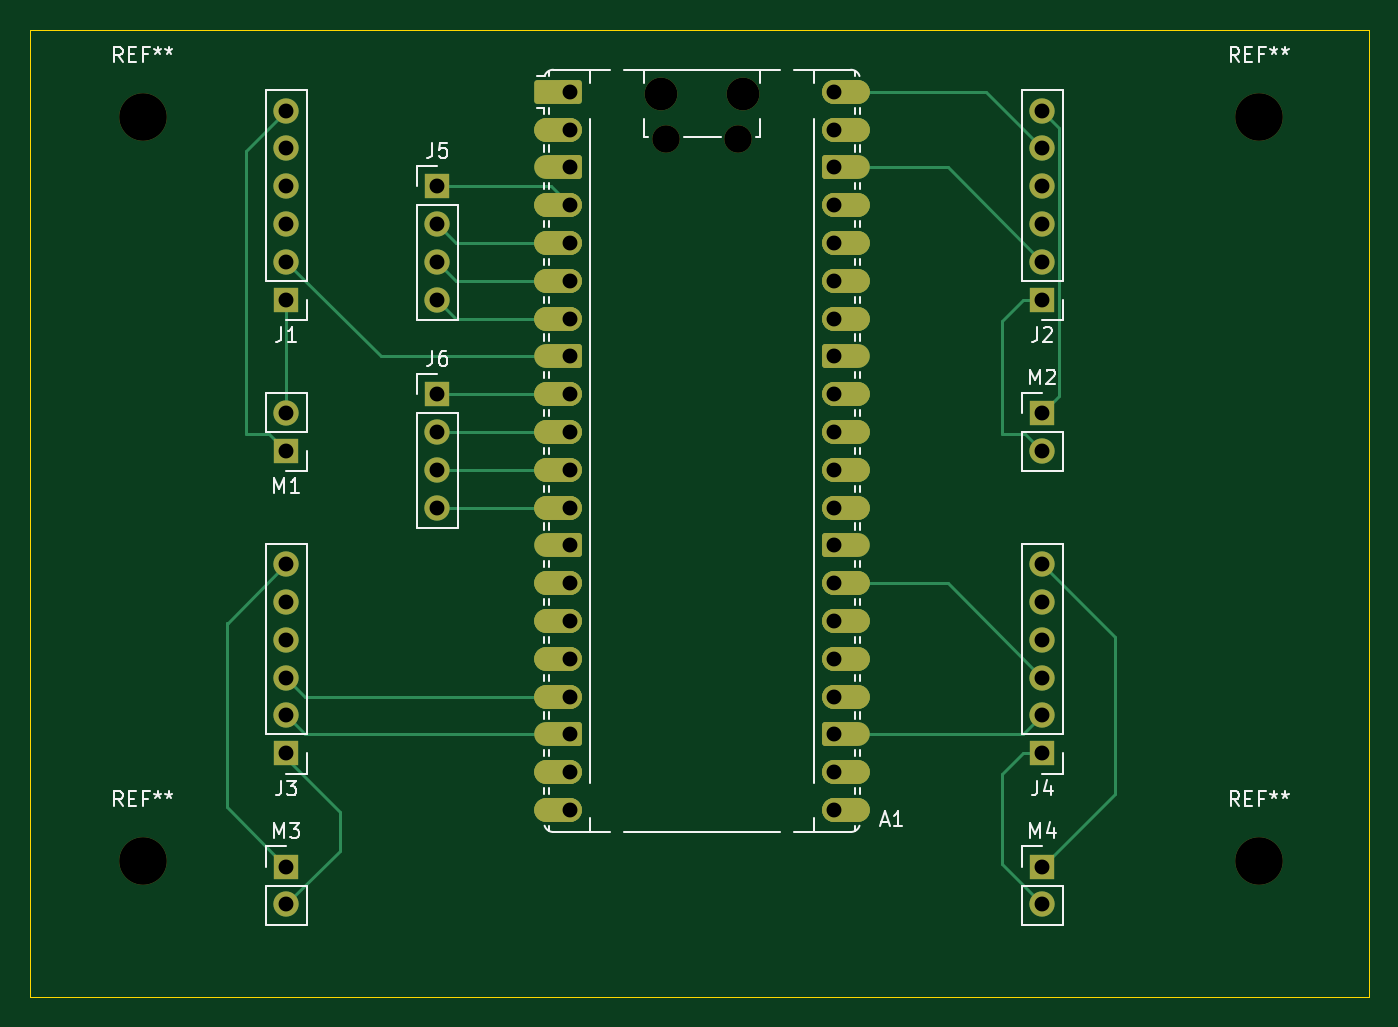
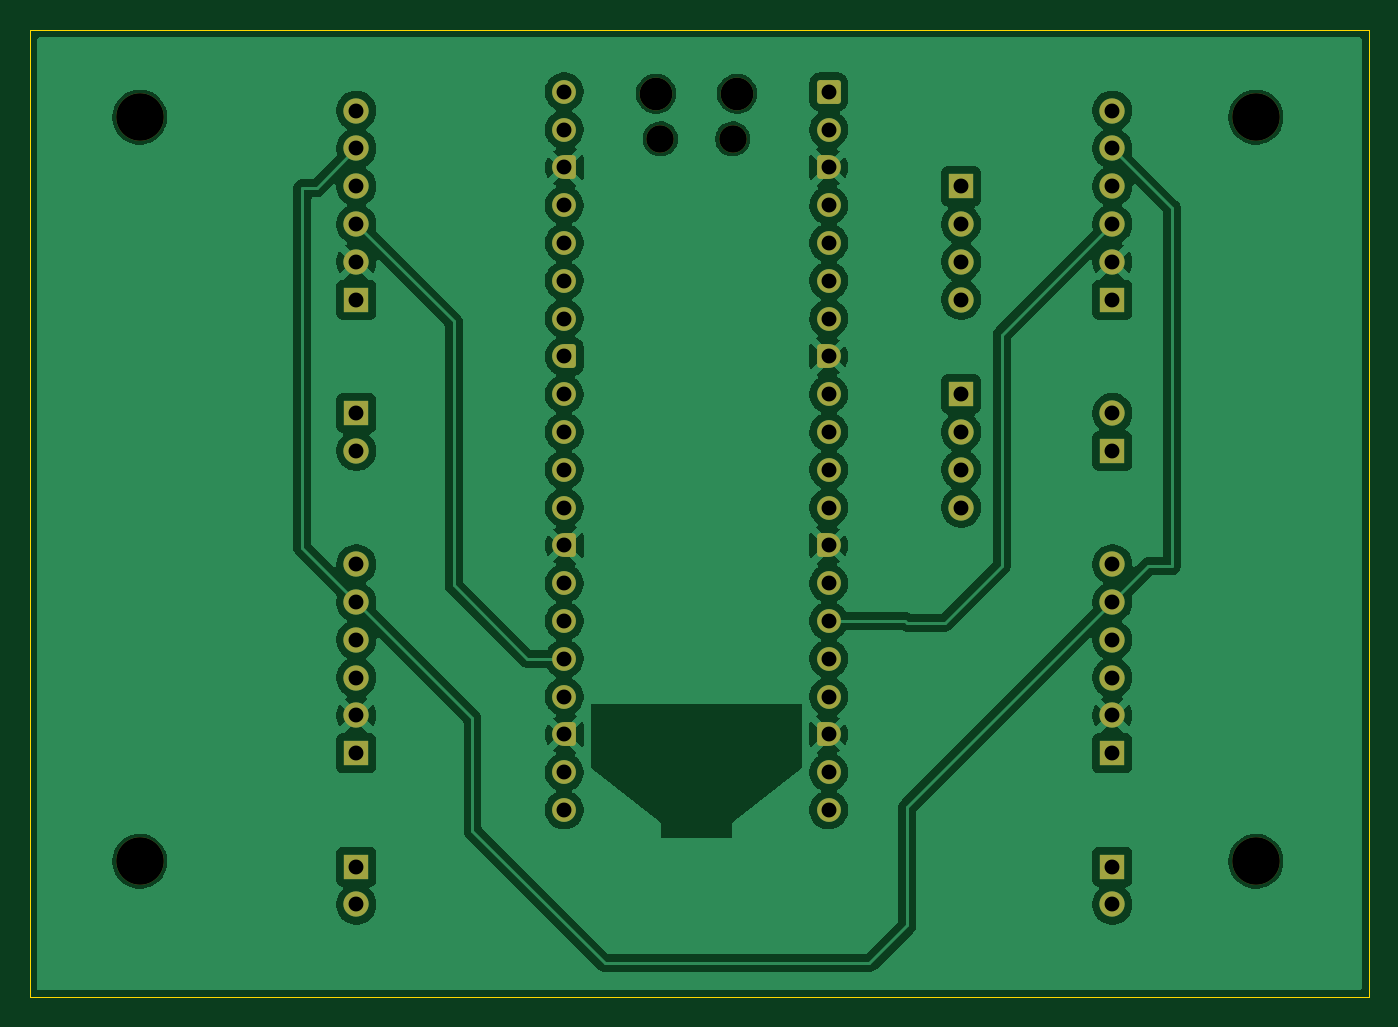
Circuit board: 11 layer files. Board 90.0 x 65.0 mm.
- bottom_copper: motor-controller-pcb-B_Cu.gbr (138038 bytes)
- bottom_mask: motor-controller-pcb-B_Mask.gbr (5503 bytes)
- paste: motor-controller-pcb-B_Paste.gbr (463 bytes)
- bottom_silk: motor-controller-pcb-B_Silkscreen.gbr (464 bytes)
- outline: motor-controller-pcb-Edge_Cuts.gbr (620 bytes)
- top_copper: motor-controller-pcb-F_Cu.gbr (15892 bytes)
- top_mask: motor-controller-pcb-F_Mask.gbr (8467 bytes)
- paste: motor-controller-pcb-F_Paste.gbr (463 bytes)
- top_silk: motor-controller-pcb-F_Silkscreen.gbr (22810 bytes)
- drill: motor-controller-pcb-NPTH.drl (575 bytes)
- drill: motor-controller-pcb-PTH.drl (1613 bytes)

=== bottom_copper: motor-controller-pcb-B_Cu.gbr (138038 bytes, source omitted) ===
=== bottom_mask: motor-controller-pcb-B_Mask.gbr ===
%TF.GenerationSoftware,KiCad,Pcbnew,9.0.2*%
%TF.CreationDate,2025-07-04T09:03:12+10:00*%
%TF.ProjectId,motor-controller-pcb,6d6f746f-722d-4636-9f6e-74726f6c6c65,rev?*%
%TF.SameCoordinates,Original*%
%TF.FileFunction,Soldermask,Bot*%
%TF.FilePolarity,Negative*%
%FSLAX46Y46*%
G04 Gerber Fmt 4.6, Leading zero omitted, Abs format (unit mm)*
G04 Created by KiCad (PCBNEW 9.0.2) date 2025-07-04 09:03:12*
%MOMM*%
%LPD*%
G01*
G04 APERTURE LIST*
G04 Aperture macros list*
%AMRoundRect*
0 Rectangle with rounded corners*
0 $1 Rounding radius*
0 $2 $3 $4 $5 $6 $7 $8 $9 X,Y pos of 4 corners*
0 Add a 4 corners polygon primitive as box body*
4,1,4,$2,$3,$4,$5,$6,$7,$8,$9,$2,$3,0*
0 Add four circle primitives for the rounded corners*
1,1,$1+$1,$2,$3*
1,1,$1+$1,$4,$5*
1,1,$1+$1,$6,$7*
1,1,$1+$1,$8,$9*
0 Add four rect primitives between the rounded corners*
20,1,$1+$1,$2,$3,$4,$5,0*
20,1,$1+$1,$4,$5,$6,$7,0*
20,1,$1+$1,$6,$7,$8,$9,0*
20,1,$1+$1,$8,$9,$2,$3,0*%
%AMFreePoly0*
4,1,37,0.603843,0.796157,0.639018,0.796157,0.711114,0.766294,0.766294,0.711114,0.796157,0.639018,0.796157,0.603843,0.800000,0.600000,0.800000,-0.600000,0.796157,-0.603843,0.796157,-0.639018,0.766294,-0.711114,0.711114,-0.766294,0.639018,-0.796157,0.603843,-0.796157,0.600000,-0.800000,0.000000,-0.800000,0.000000,-0.796148,-0.078414,-0.796148,-0.232228,-0.765552,-0.377117,-0.705537,
-0.507515,-0.618408,-0.618408,-0.507515,-0.705537,-0.377117,-0.765552,-0.232228,-0.796148,-0.078414,-0.796148,0.078414,-0.765552,0.232228,-0.705537,0.377117,-0.618408,0.507515,-0.507515,0.618408,-0.377117,0.705537,-0.232228,0.765552,-0.078414,0.796148,0.000000,0.796148,0.000000,0.800000,0.600000,0.800000,0.603843,0.796157,0.603843,0.796157,$1*%
%AMFreePoly1*
4,1,37,0.000000,0.796148,0.078414,0.796148,0.232228,0.765552,0.377117,0.705537,0.507515,0.618408,0.618408,0.507515,0.705537,0.377117,0.765552,0.232228,0.796148,0.078414,0.796148,-0.078414,0.765552,-0.232228,0.705537,-0.377117,0.618408,-0.507515,0.507515,-0.618408,0.377117,-0.705537,0.232228,-0.765552,0.078414,-0.796148,0.000000,-0.796148,0.000000,-0.800000,-0.600000,-0.800000,
-0.603843,-0.796157,-0.639018,-0.796157,-0.711114,-0.766294,-0.766294,-0.711114,-0.796157,-0.639018,-0.796157,-0.603843,-0.800000,-0.600000,-0.800000,0.600000,-0.796157,0.603843,-0.796157,0.639018,-0.766294,0.711114,-0.711114,0.766294,-0.639018,0.796157,-0.603843,0.796157,-0.600000,0.800000,0.000000,0.800000,0.000000,0.796148,0.000000,0.796148,$1*%
G04 Aperture macros list end*
%ADD10C,3.200000*%
%ADD11C,1.700000*%
%ADD12R,1.700000X1.700000*%
%ADD13C,2.200000*%
%ADD14C,1.850000*%
%ADD15RoundRect,0.200000X-0.600000X-0.600000X0.600000X-0.600000X0.600000X0.600000X-0.600000X0.600000X0*%
%ADD16C,1.600000*%
%ADD17FreePoly0,0.000000*%
%ADD18FreePoly1,0.000000*%
G04 APERTURE END LIST*
D10*
%TO.C,REF\u002A\u002A*%
X115000000Y-110000000D03*
%TD*%
%TO.C,REF\u002A\u002A*%
X190000000Y-110000000D03*
%TD*%
%TO.C,REF\u002A\u002A*%
X190000000Y-60000000D03*
%TD*%
%TO.C,REF\u002A\u002A*%
X115000000Y-60000000D03*
%TD*%
D11*
%TO.C,M4*%
X175445000Y-112900000D03*
D12*
X175445000Y-110360000D03*
%TD*%
%TO.C,M3*%
X124645000Y-110360000D03*
D11*
X124645000Y-112900000D03*
%TD*%
D12*
%TO.C,M2*%
X175445000Y-79880000D03*
D11*
X175445000Y-82420000D03*
%TD*%
%TO.C,M1*%
X124645000Y-79880000D03*
D12*
X124645000Y-82420000D03*
%TD*%
%TO.C,J6*%
X134805000Y-78610000D03*
D11*
X134805000Y-81150000D03*
X134805000Y-83690000D03*
X134805000Y-86230000D03*
%TD*%
D12*
%TO.C,J5*%
X134805000Y-64640000D03*
D11*
X134805000Y-67180000D03*
X134805000Y-69720000D03*
X134805000Y-72260000D03*
%TD*%
D12*
%TO.C,J4*%
X175445000Y-102740000D03*
D11*
X175445000Y-100200000D03*
X175445000Y-97660000D03*
X175445000Y-95120000D03*
X175445000Y-92580000D03*
X175445000Y-90040000D03*
%TD*%
D12*
%TO.C,J3*%
X124645000Y-102740000D03*
D11*
X124645000Y-100200000D03*
X124645000Y-97660000D03*
X124645000Y-95120000D03*
X124645000Y-92580000D03*
X124645000Y-90040000D03*
%TD*%
D12*
%TO.C,J2*%
X175445000Y-72260000D03*
D11*
X175445000Y-69720000D03*
X175445000Y-67180000D03*
X175445000Y-64640000D03*
X175445000Y-62100000D03*
X175445000Y-59560000D03*
%TD*%
D12*
%TO.C,J1*%
X124645000Y-72260000D03*
D11*
X124645000Y-69720000D03*
X124645000Y-67180000D03*
X124645000Y-64640000D03*
X124645000Y-62100000D03*
X124645000Y-59560000D03*
%TD*%
D13*
%TO.C,A1*%
X149860000Y-58420000D03*
D14*
X150160000Y-61450000D03*
X155010000Y-61450000D03*
D13*
X155310000Y-58420000D03*
D15*
X143695000Y-58290000D03*
D16*
X143695000Y-60830000D03*
D17*
X143695000Y-63370000D03*
D16*
X143695000Y-65910000D03*
X143695000Y-68450000D03*
X143695000Y-70990000D03*
X143695000Y-73530000D03*
D17*
X143695000Y-76070000D03*
D16*
X143695000Y-78610000D03*
X143695000Y-81150000D03*
X143695000Y-83690000D03*
X143695000Y-86230000D03*
D17*
X143695000Y-88770000D03*
D16*
X143695000Y-91310000D03*
X143695000Y-93850000D03*
X143695000Y-96390000D03*
X143695000Y-98930000D03*
D17*
X143695000Y-101470000D03*
D16*
X143695000Y-104010000D03*
X143695000Y-106550000D03*
X161475000Y-106550000D03*
X161475000Y-104010000D03*
D18*
X161475000Y-101470000D03*
D16*
X161475000Y-98930000D03*
X161475000Y-96390000D03*
X161475000Y-93850000D03*
X161475000Y-91310000D03*
D18*
X161475000Y-88770000D03*
D16*
X161475000Y-86230000D03*
X161475000Y-83690000D03*
X161475000Y-81150000D03*
X161475000Y-78610000D03*
D18*
X161475000Y-76070000D03*
D16*
X161475000Y-73530000D03*
X161475000Y-70990000D03*
X161475000Y-68450000D03*
X161475000Y-65910000D03*
D18*
X161475000Y-63370000D03*
D16*
X161475000Y-60830000D03*
X161475000Y-58290000D03*
%TD*%
M02*

=== paste: motor-controller-pcb-B_Paste.gbr ===
%TF.GenerationSoftware,KiCad,Pcbnew,9.0.2*%
%TF.CreationDate,2025-07-04T09:03:12+10:00*%
%TF.ProjectId,motor-controller-pcb,6d6f746f-722d-4636-9f6e-74726f6c6c65,rev?*%
%TF.SameCoordinates,Original*%
%TF.FileFunction,Paste,Bot*%
%TF.FilePolarity,Positive*%
%FSLAX46Y46*%
G04 Gerber Fmt 4.6, Leading zero omitted, Abs format (unit mm)*
G04 Created by KiCad (PCBNEW 9.0.2) date 2025-07-04 09:03:12*
%MOMM*%
%LPD*%
G01*
G04 APERTURE LIST*
G04 APERTURE END LIST*
M02*

=== bottom_silk: motor-controller-pcb-B_Silkscreen.gbr ===
%TF.GenerationSoftware,KiCad,Pcbnew,9.0.2*%
%TF.CreationDate,2025-07-04T09:03:12+10:00*%
%TF.ProjectId,motor-controller-pcb,6d6f746f-722d-4636-9f6e-74726f6c6c65,rev?*%
%TF.SameCoordinates,Original*%
%TF.FileFunction,Legend,Bot*%
%TF.FilePolarity,Positive*%
%FSLAX46Y46*%
G04 Gerber Fmt 4.6, Leading zero omitted, Abs format (unit mm)*
G04 Created by KiCad (PCBNEW 9.0.2) date 2025-07-04 09:03:12*
%MOMM*%
%LPD*%
G01*
G04 APERTURE LIST*
G04 APERTURE END LIST*
M02*

=== outline: motor-controller-pcb-Edge_Cuts.gbr ===
%TF.GenerationSoftware,KiCad,Pcbnew,9.0.2*%
%TF.CreationDate,2025-07-04T09:03:12+10:00*%
%TF.ProjectId,motor-controller-pcb,6d6f746f-722d-4636-9f6e-74726f6c6c65,rev?*%
%TF.SameCoordinates,Original*%
%TF.FileFunction,Profile,NP*%
%FSLAX46Y46*%
G04 Gerber Fmt 4.6, Leading zero omitted, Abs format (unit mm)*
G04 Created by KiCad (PCBNEW 9.0.2) date 2025-07-04 09:03:12*
%MOMM*%
%LPD*%
G01*
G04 APERTURE LIST*
%TA.AperFunction,Profile*%
%ADD10C,0.050000*%
%TD*%
G04 APERTURE END LIST*
D10*
X107400000Y-54140000D02*
X197400000Y-54140000D01*
X197400000Y-119140000D01*
X107400000Y-119140000D01*
X107400000Y-54140000D01*
M02*

=== top_copper: motor-controller-pcb-F_Cu.gbr (15892 bytes, source omitted) ===
=== top_mask: motor-controller-pcb-F_Mask.gbr (8467 bytes, source omitted) ===
=== paste: motor-controller-pcb-F_Paste.gbr ===
%TF.GenerationSoftware,KiCad,Pcbnew,9.0.2*%
%TF.CreationDate,2025-07-04T09:03:12+10:00*%
%TF.ProjectId,motor-controller-pcb,6d6f746f-722d-4636-9f6e-74726f6c6c65,rev?*%
%TF.SameCoordinates,Original*%
%TF.FileFunction,Paste,Top*%
%TF.FilePolarity,Positive*%
%FSLAX46Y46*%
G04 Gerber Fmt 4.6, Leading zero omitted, Abs format (unit mm)*
G04 Created by KiCad (PCBNEW 9.0.2) date 2025-07-04 09:03:12*
%MOMM*%
%LPD*%
G01*
G04 APERTURE LIST*
G04 APERTURE END LIST*
M02*

=== top_silk: motor-controller-pcb-F_Silkscreen.gbr (22810 bytes, source omitted) ===
=== drill: motor-controller-pcb-NPTH.drl ===
M48
; DRILL file {KiCad 9.0.2} date 2025-07-04T09:03:38+1000
; FORMAT={-:-/ absolute / metric / decimal}
; #@! TF.CreationDate,2025-07-04T09:03:38+10:00
; #@! TF.GenerationSoftware,Kicad,Pcbnew,9.0.2
; #@! TF.FileFunction,NonPlated,1,2,NPTH
FMAT,2
METRIC
; #@! TA.AperFunction,NonPlated,NPTH,ComponentDrill
T1C1.850
; #@! TA.AperFunction,NonPlated,NPTH,ComponentDrill
T2C2.200
; #@! TA.AperFunction,NonPlated,NPTH,ComponentDrill
T3C3.200
%
G90
G05
T1
X150.16Y-61.45
X155.01Y-61.45
T2
X149.86Y-58.42
X155.31Y-58.42
T3
X115.0Y-60.0
X115.0Y-110.0
X190.0Y-60.0
X190.0Y-110.0
M30

=== drill: motor-controller-pcb-PTH.drl ===
M48
; DRILL file {KiCad 9.0.2} date 2025-07-04T09:03:38+1000
; FORMAT={-:-/ absolute / metric / decimal}
; #@! TF.CreationDate,2025-07-04T09:03:38+10:00
; #@! TF.GenerationSoftware,Kicad,Pcbnew,9.0.2
; #@! TF.FileFunction,Plated,1,2,PTH
FMAT,2
METRIC
; #@! TA.AperFunction,Plated,PTH,ComponentDrill
T1C1.000
%
G90
G05
T1
X124.645Y-59.56
X124.645Y-62.1
X124.645Y-64.64
X124.645Y-67.18
X124.645Y-69.72
X124.645Y-72.26
X124.645Y-79.88
X124.645Y-82.42
X124.645Y-90.04
X124.645Y-92.58
X124.645Y-95.12
X124.645Y-97.66
X124.645Y-100.2
X124.645Y-102.74
X124.645Y-110.36
X124.645Y-112.9
X134.805Y-64.64
X134.805Y-67.18
X134.805Y-69.72
X134.805Y-72.26
X134.805Y-78.61
X134.805Y-81.15
X134.805Y-83.69
X134.805Y-86.23
X143.695Y-58.29
X143.695Y-60.83
X143.695Y-63.37
X143.695Y-65.91
X143.695Y-68.45
X143.695Y-70.99
X143.695Y-73.53
X143.695Y-76.07
X143.695Y-78.61
X143.695Y-81.15
X143.695Y-83.69
X143.695Y-86.23
X143.695Y-88.77
X143.695Y-91.31
X143.695Y-93.85
X143.695Y-96.39
X143.695Y-98.93
X143.695Y-101.47
X143.695Y-104.01
X143.695Y-106.55
X161.475Y-58.29
X161.475Y-60.83
X161.475Y-63.37
X161.475Y-65.91
X161.475Y-68.45
X161.475Y-70.99
X161.475Y-73.53
X161.475Y-76.07
X161.475Y-78.61
X161.475Y-81.15
X161.475Y-83.69
X161.475Y-86.23
X161.475Y-88.77
X161.475Y-91.31
X161.475Y-93.85
X161.475Y-96.39
X161.475Y-98.93
X161.475Y-101.47
X161.475Y-104.01
X161.475Y-106.55
X175.445Y-59.56
X175.445Y-62.1
X175.445Y-64.64
X175.445Y-67.18
X175.445Y-69.72
X175.445Y-72.26
X175.445Y-79.88
X175.445Y-82.42
X175.445Y-90.04
X175.445Y-92.58
X175.445Y-95.12
X175.445Y-97.66
X175.445Y-100.2
X175.445Y-102.74
X175.445Y-110.36
X175.445Y-112.9
M30

